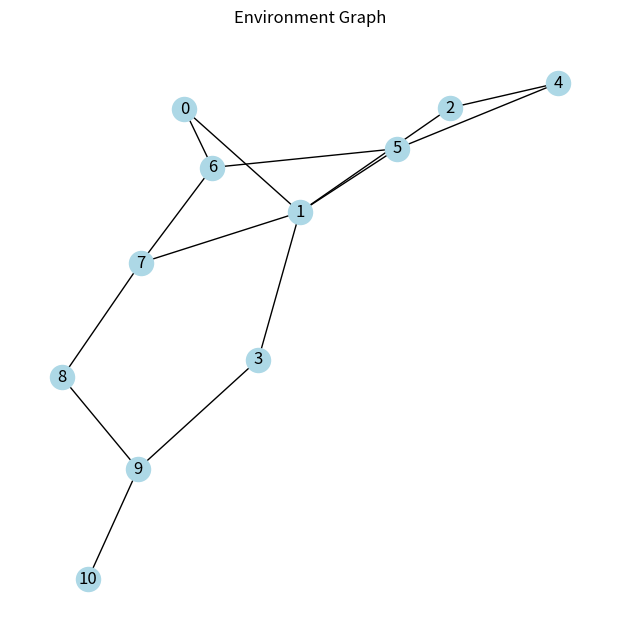
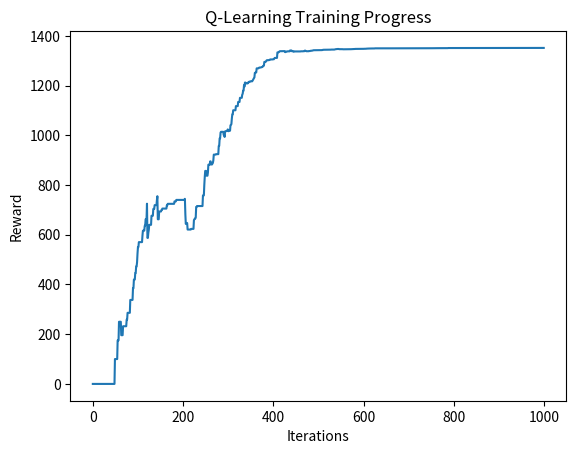
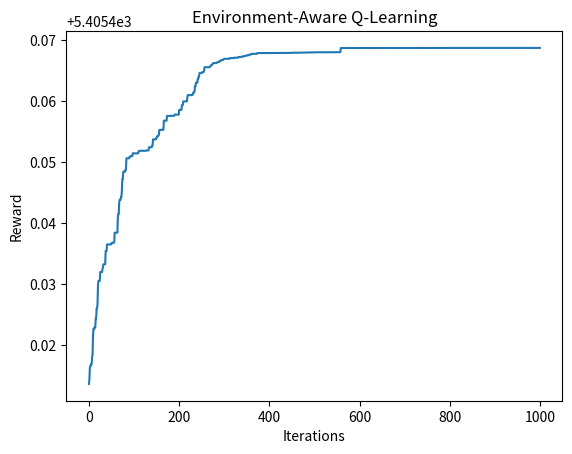

These figures' Python source, in order:
# -*- coding: utf-8 -*-
"""Assignment3

Automatically generated by Colab.

Original file is located at
    https://colab.research.google.com/drive/1A2ZDDLS-n3RQgNlhf4hFC4_2OfocwDvj
"""

# Q-Learning on Graph Environment


import numpy as np
import matplotlib.pyplot as plt
import networkx as nx
import random

# Graph Definition
edges = [
    (0, 1), (1, 5), (5, 6), (5, 4), (1, 2),
    (1, 3), (9, 10), (2, 4), (0, 6), (6, 7),
    (8, 9), (7, 8), (1, 7), (3, 9)
]

goal = 10
MATRIX_SIZE = 11

G = nx.Graph()
G.add_edges_from(edges)

plt.figure(figsize=(6, 6))
nx.draw(G, with_labels=True, node_color='lightblue')
plt.title("Environment Graph")
plt.show()

# Reward Matrix
R = np.matrix(np.ones((MATRIX_SIZE, MATRIX_SIZE))) * -1

for edge in edges:
    if edge[1] == goal:
        R[edge] = 100
    else:
        R[edge] = 0

    if edge[0] == goal:
        R[edge[::-1]] = 100
    else:
        R[edge[::-1]] = 0

R[goal, goal] = 100


# Q-Learning Setup
Q = np.matrix(np.zeros((MATRIX_SIZE, MATRIX_SIZE)))
gamma = 0.75
episodes = 1000

# Helper Functions
def available_actions(state):
    return np.where(R[state] >= 0)[1]

def choose_action(actions):
    return random.choice(actions)

def update_q(state, action):
    max_q = np.max(Q[action])
    Q[state, action] = R[state, action] + gamma * max_q
    return np.sum(Q / np.max(Q) * 100) if np.max(Q) > 0 else 0

# Training
scores = []

for _ in range(episodes):
    state = random.randint(0, MATRIX_SIZE - 1)
    actions = available_actions(state)
    action = choose_action(actions)
    score = update_q(state, action)
    scores.append(score)

# Testing Optimal Path
current_state = 0
path = [current_state]

while current_state != goal:
    next_state = np.where(Q[current_state] == np.max(Q[current_state]))[1]
    next_state = int(random.choice(next_state))
    path.append(next_state)
    current_state = next_state

print("Most Efficient Path:")
print(path)

# Training Reward Plot
plt.plot(scores)
plt.xlabel("Iterations")
plt.ylabel("Reward")
plt.title("Q-Learning Training Progress")
plt.show()


# Environment Awareness Extension
police = [2, 4, 5]
drug_traces = [3, 8, 9]

env_police = np.zeros((MATRIX_SIZE, MATRIX_SIZE))
env_drugs = np.zeros((MATRIX_SIZE, MATRIX_SIZE))

def sense_environment(action):
    found = []
    if action in police:
        found.append('p')
    if action in drug_traces:
        found.append('d')
    return found

def update_q_env(state, action):
    max_q = np.max(Q[action])
    Q[state, action] = R[state, action] + gamma * max_q

    env = sense_environment(action)
    if 'p' in env:
        env_police[state, action] += 1
    if 'd' in env:
        env_drugs[state, action] += 1

# Environment-aware training
scores_env = []

for _ in range(episodes):
    state = random.randint(0, MATRIX_SIZE - 1)
    actions = available_actions(state)
    action = choose_action(actions)
    update_q_env(state, action)
    scores_env.append(np.sum(Q))

plt.plot(scores_env)
plt.xlabel("Iterations")
plt.ylabel("Reward")
plt.title("Environment-Aware Q-Learning")
plt.show()

print("Police Matrix:\n", env_police)
print("\nDrug Trace Matrix:\n", env_drugs)
